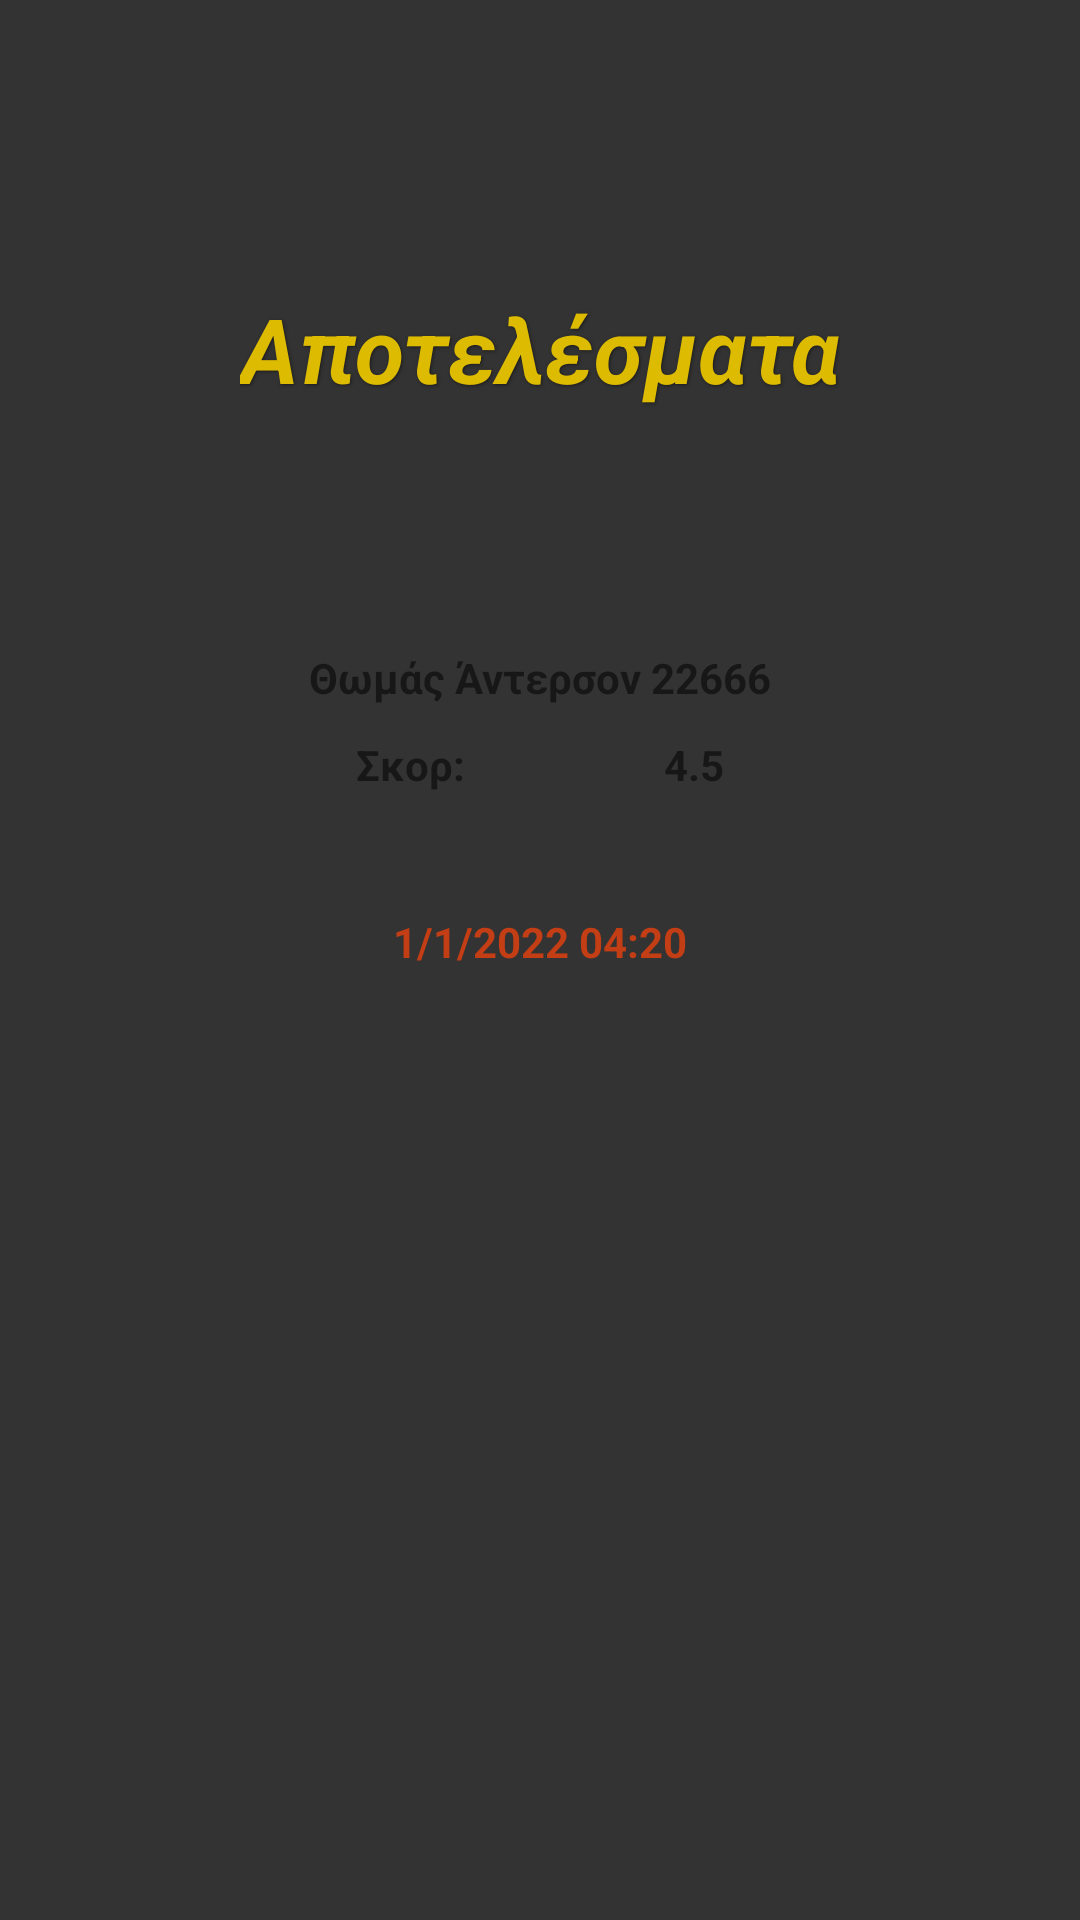

Write the Android layout XML for this screen, with the resource values it uses.
<!-- AndroidManifest.xml: application theme Theme.Erwthmatologio -->
<!-- res/layout/apotelesmata_layout.xml -->
<?xml version="1.0" encoding="utf-8"?>
<ScrollView
    xmlns:android="http://schemas.android.com/apk/res/android"
    xmlns:app="http://schemas.android.com/apk/res-auto"
    android:layout_width="match_parent"
    android:layout_height="match_parent"
    android:fillViewport="true">

    <androidx.constraintlayout.widget.ConstraintLayout
        android:layout_width="match_parent"
        android:layout_height="wrap_content"
        android:background="@color/grey">

        <TextView
            android:id="@+id/TvResults"
            android:layout_width="wrap_content"
            android:layout_height="wrap_content"
            android:shadowColor="@color/black_c"
            android:shadowDx="1"
            android:shadowDy="1"
            android:shadowRadius="2"
            android:text="@string/TvResults"
            android:textAlignment="center"
            android:textColor="@color/yellow_db"
            android:textSize="30dp"
            android:textStyle="bold|italic"
            app:layout_constraintBottom_toBottomOf="parent"
            app:layout_constraintEnd_toStartOf="@+id/guideline5"
            app:layout_constraintStart_toStartOf="@+id/guideline4"
            app:layout_constraintTop_toTopOf="parent"
            app:layout_constraintVertical_bias="0.16000003" />

        <TextView
            android:id="@+id/TvStoixeiaFoithth"
            android:layout_width="wrap_content"
            android:layout_height="wrap_content"
            android:layout_marginTop="80dp"
            android:text="@string/TVStoixeiaFoithth"
            android:textStyle="bold"
            app:layout_constraintLeft_toLeftOf="parent"
            app:layout_constraintRight_toRightOf="parent"
            app:layout_constraintTop_toBottomOf="@+id/TvResults" />

        <TextView
            android:id="@+id/TvScore"
            android:layout_width="wrap_content"
            android:layout_height="wrap_content"
            android:layout_marginTop="10dp"
            android:text="@string/TvScore"
            android:textStyle="bold"
            app:layout_constraintRight_toRightOf="parent"
            app:layout_constraintStart_toStartOf="@+id/guideline2"
            app:layout_constraintTop_toBottomOf="@+id/TvStoixeiaFoithth"/>

        <TextView
            android:id="@+id/TvScoreNumber"
            android:layout_width="wrap_content"
            android:layout_height="wrap_content"
            android:layout_marginTop="10dp"
            android:text="@string/TvScoreNum"
            android:textStyle="bold"
            app:layout_constraintEnd_toStartOf="@+id/guideline3"
            app:layout_constraintRight_toRightOf="parent"
            app:layout_constraintTop_toBottomOf="@+id/TvStoixeiaFoithth"/>

        <TextView
            android:id="@+id/TvDate"
            android:layout_width="wrap_content"
            android:layout_height="wrap_content"
            android:textColor="@color/red_ce"
            android:layout_marginTop="40dp"
            android:text="@string/TvDate"
            android:textStyle="bold"
            app:layout_constraintLeft_toLeftOf="parent"
            app:layout_constraintRight_toRightOf="parent"
            app:layout_constraintTop_toBottomOf="@+id/TvScore"/>















        <androidx.constraintlayout.widget.Guideline
            android:id="@+id/guideline2"
            android:layout_width="wrap_content"
            android:layout_height="wrap_content"
            android:orientation="vertical"
            app:layout_constraintGuide_percent="0.33" />

        <androidx.constraintlayout.widget.Guideline
            android:id="@+id/guideline3"
            android:layout_width="wrap_content"
            android:layout_height="wrap_content"
            android:orientation="vertical"
            app:layout_constraintGuide_percent="0.67" />

        <androidx.constraintlayout.widget.Guideline
            android:id="@+id/guideline4"
            android:layout_width="wrap_content"
            android:layout_height="wrap_content"
            android:orientation="vertical"
            app:layout_constraintGuide_percent="0.25" />

        <androidx.constraintlayout.widget.Guideline
            android:id="@+id/guideline5"
            android:layout_width="wrap_content"
            android:layout_height="wrap_content"
            android:orientation="vertical"
            app:layout_constraintGuide_percent="0.75" />

    </androidx.constraintlayout.widget.ConstraintLayout>

</ScrollView>
<!-- resources referenced by this layout -->
<resources>
  <color name="black_c">#1C1C1C</color>
  <color name="grey">#333333</color>
  <color name="red_ce">#C33E14</color>
  <color name="yellow_db">#DDBB00</color>
  <string name="TVStoixeiaFoithth">Θωμάς Άντερσον 22666</string>
  <string name="TvDate">1/1/2022 04:20</string>
  <string name="TvResults">Αποτελέσματα</string>
  <string name="TvScore">Σκορ:</string>
  <string name="TvScoreNum">4.5</string>
  <style name="Theme.Erwthmatologio" parent="Theme.MaterialComponents.DayNight.NoActionBar">
          
          <item name="colorPrimary">@color/blue_25</item>
          <item name="colorPrimaryVariant">@color/blue_25</item>
          <item name="colorOnPrimary">@color/white_ec</item>
          
          <item name="colorSecondary">@color/blue_25</item>
          <item name="colorSecondaryVariant">@color/blue_25</item>
          <item name="colorOnSecondary">@color/black</item>
          
          <item name="android:statusBarColor" tools:targetApi="l">?attr/colorPrimaryVariant</item>
          
      </style>
  <color name="blue_25">#255275</color>
  <color name="white_ec">#ECECEC</color>
  <color name="black">#1B1B1B</color>
</resources>
